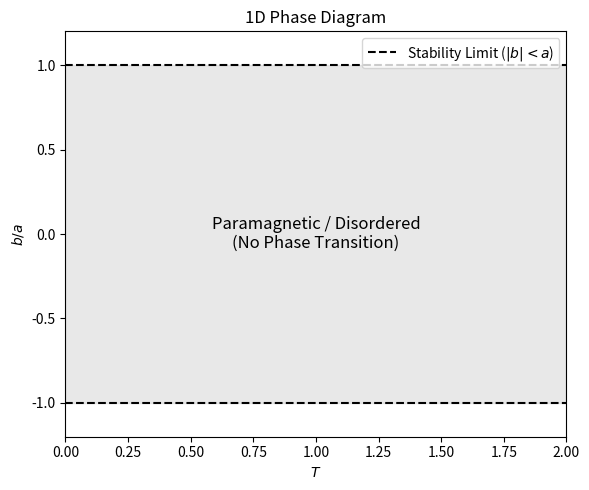
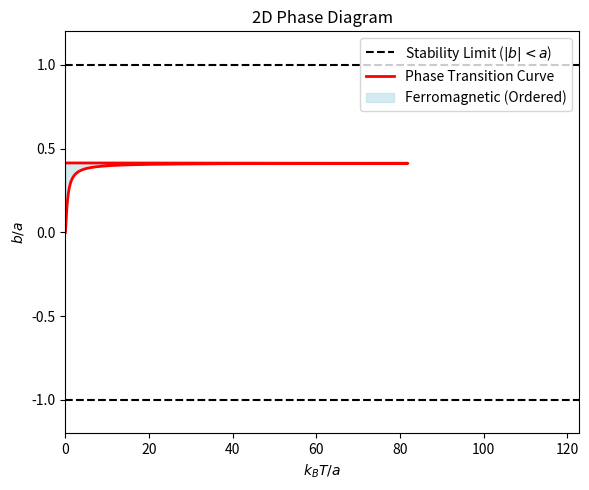

The matplotlib source for these figures, in order:
import numpy as np
import matplotlib.pyplot as plt
from scipy.optimize import brentq

# Set parameter a = 1 for scaling (results are in units of a)
a = 1.0

# Define the function for 2D Critical Temperature derived in the solution
# f(beta) = exp(2*beta*b) + sqrt(2)*exp(-beta*(a-b)) - (sqrt(2) + 1) = 0
def critical_condition(beta, b, a):
    return np.exp(2 * beta * b) + np.sqrt(2) * np.exp(-beta * (a - b)) - (np.sqrt(2) + 1)

# --- Calculation for 2D Phase Diagram ---

# The theoretical range for b where Tc > 0 is (0, a / (sqrt(2) + 1))
b_max = a / (np.sqrt(2) + 1)

# Generate b values within this range to solve for Tc
b_values = np.linspace(0.00001, b_max - 0.00001, 200)
T_c_values = []

for b in b_values:
    # Solve for beta (inverse Temperature)
    try:
        beta_sol = brentq(critical_condition, 0.001, 100, args=(b, a))
        T_c_values.append(1.0 / beta_sol)
    except ValueError:
        T_c_values.append(0)

# Prepare data for plotting the curve
# We add 0 at the start (b=0) and end (b=b_max) to close the loop
b_plot = np.array([0] + list(b_values) + [b_max])
T_plot = np.array([0] + T_c_values + [0])


# --- Plotting 1D Phase Diagram ---
plt.figure(figsize=(6, 5))
plt.title('1D Phase Diagram')
plt.ylabel('$b/a$')
plt.xlabel('$T$')
plt.ylim(-1.2, 1.2)
plt.xlim(0, 2)

# Stability limits
plt.axhline(y=-1, color='k', linestyle='--', label='Stability Limit ($|b|<a$)')
plt.axhline(y=1, color='k', linestyle='--')

# Shade the valid region (horizontal band)
plt.axhspan(-1, 1, color='lightgray', alpha=0.5)

plt.text(1, 0, 'Paramagnetic / Disordered\n(No Phase Transition)', 
         ha='center', va='center', fontsize=12)
plt.legend(loc='upper right')
plt.tight_layout()
plt.show()


# --- Plotting 2D Phase Diagram ---
plt.figure(figsize=(6, 5))
plt.title('2D Phase Diagram')
plt.ylabel('$b/a$')
plt.xlabel('$k_B T / a$')
plt.ylim(-1.2, 1.2)
# Set x-limit slightly larger than the max Tc found
plt.xlim(0, max(T_c_values) * 1.5 if T_c_values else 2)

# Stability limits
plt.axhline(y=-1, color='k', linestyle='--', label='Stability Limit ($|b|<a$)')
plt.axhline(y=1, color='k', linestyle='--')

# Plot Tc curve (x=T, y=b)
plt.plot(T_plot, b_plot, 'r-', linewidth=2, label='Phase Transition Curve')

# Fill ordered region (Ferromagnetic)
# We fill horizontally from x=0 to x=Tc(b) for the range of b
plt.fill_betweenx(b_plot, 0, T_plot, color='lightblue', alpha=0.5, label='Ferromagnetic (Ordered)')

# Label regions
# plt.text(0.2, 0.2, 'Ordered', ha='center', va='center', fontsize=10, color='blue', fontweight='bold')
# plt.text(1.0, -0.5, 'Paramagnetic / Disordered', ha='center', va='center', fontsize=10)
# plt.text(1.0, 0.8, 'Paramagnetic / Disordered', ha='center', va='center', fontsize=10)

plt.legend(loc='upper right')
plt.tight_layout()
plt.show()